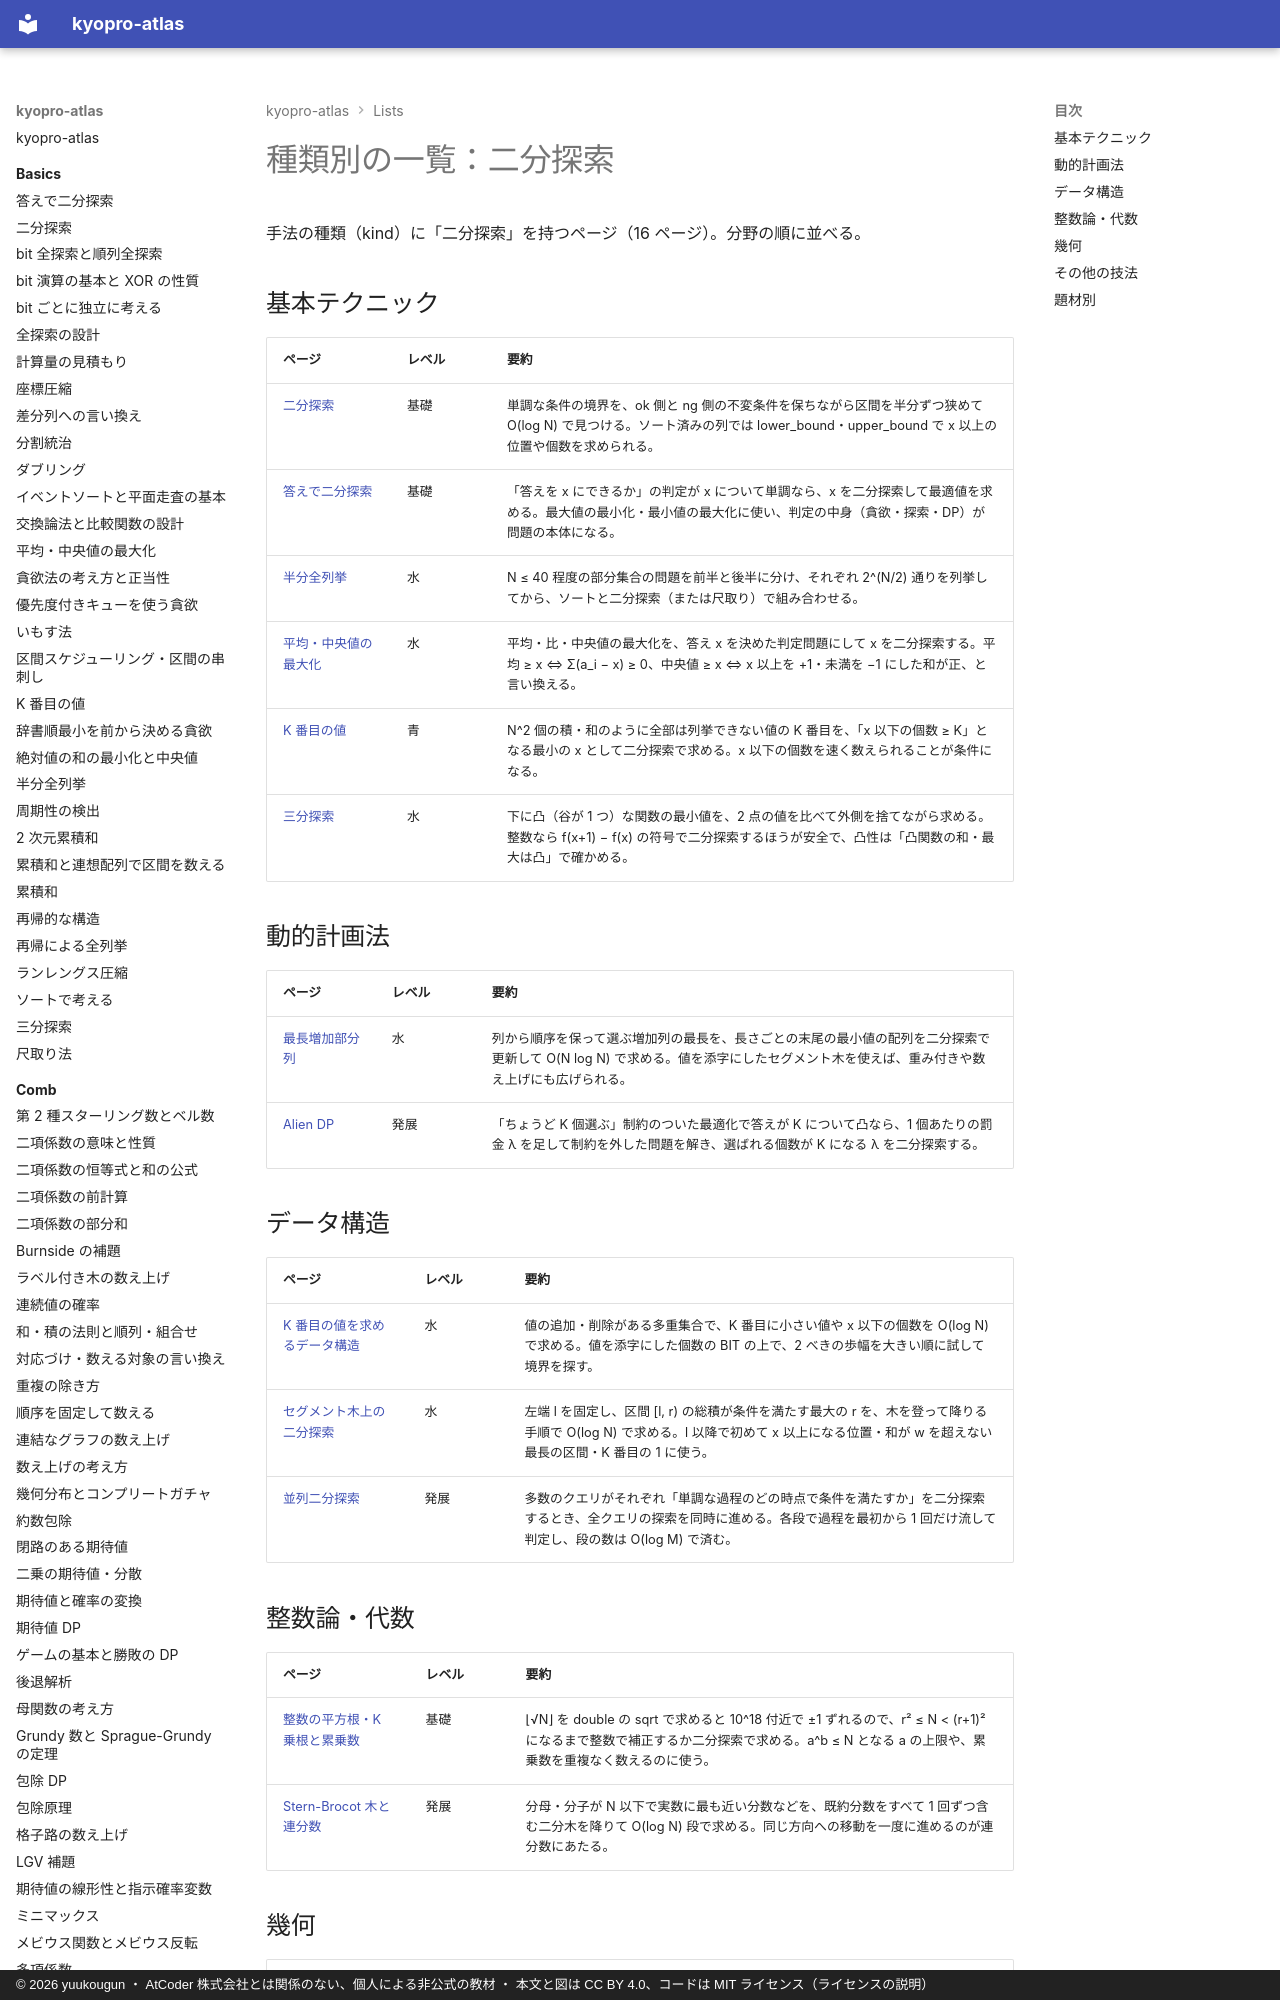

repository: yuukougun/kyopro-atlas · page: lists/kind-binary-search/index.html · generator: mkdocs · copyright: © 2026 yuukougun ・ AtCoder 株式会社とは関係のない、個人による非公式の教材 ・ 本文と図は CC BY 4.0、コードは MIT ライセンス（ライセンスの説明）

---
title: 種類別の一覧：二分探索
type: generated
---

<!-- tools/gen_site.py が生成する。手で直さない -->

# 種類別の一覧：二分探索

手法の種類（kind）に「二分探索」を持つページ（16 ページ）。分野の順に並べる。

## 基本テクニック

| ページ | レベル | 要約 |
| --- | --- | --- |
| [二分探索](../basics/binary-search.md) | 基礎 | 単調な条件の境界を、ok 側と ng 側の不変条件を保ちながら区間を半分ずつ狭めて O(log N) で見つける。ソート済みの列では lower_bound・upper_bound で x 以上の位置や個数を求められる。 |
| [答えで二分探索](../basics/binary-search-answer.md) | 基礎 | 「答えを x にできるか」の判定が x について単調なら、x を二分探索して最適値を求める。最大値の最小化・最小値の最大化に使い、判定の中身（貪欲・探索・DP）が問題の本体になる。 |
| [半分全列挙
